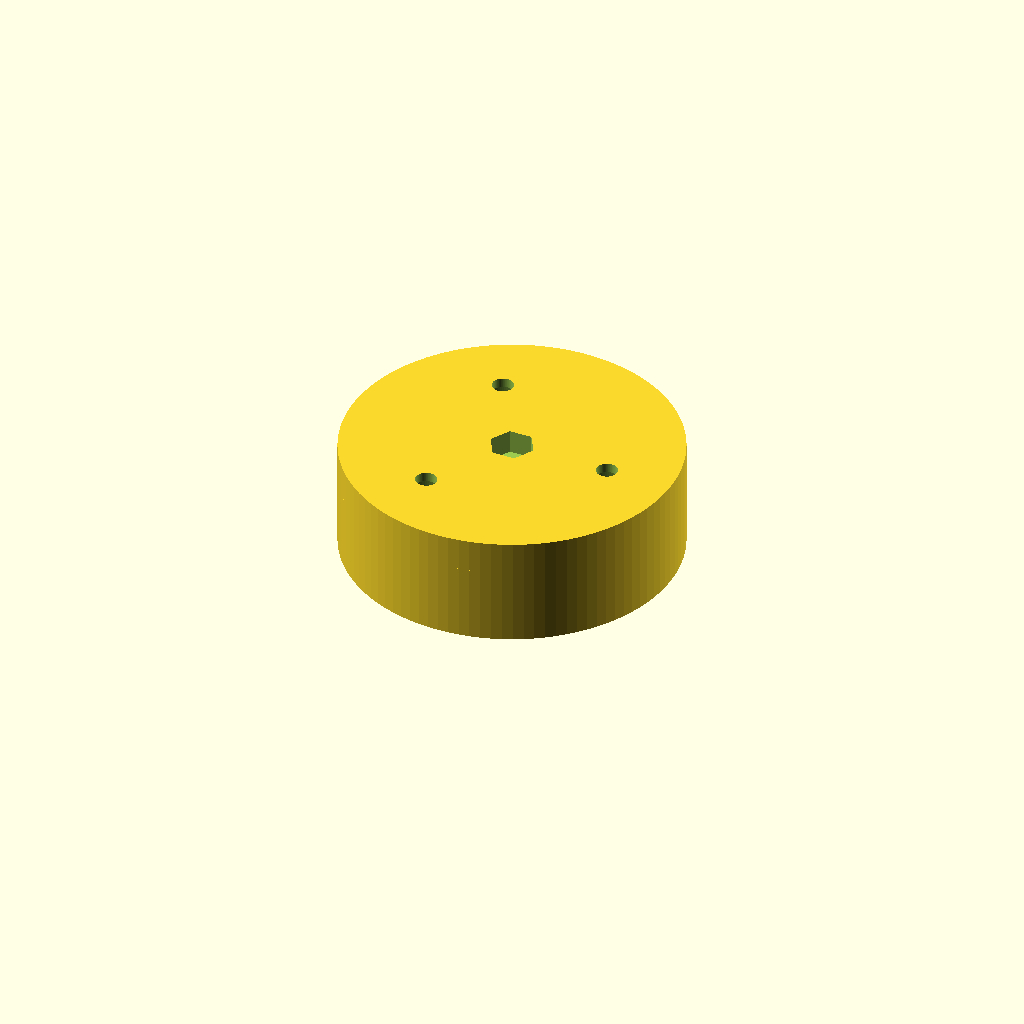
Cell 1 — every parameter at its default value.
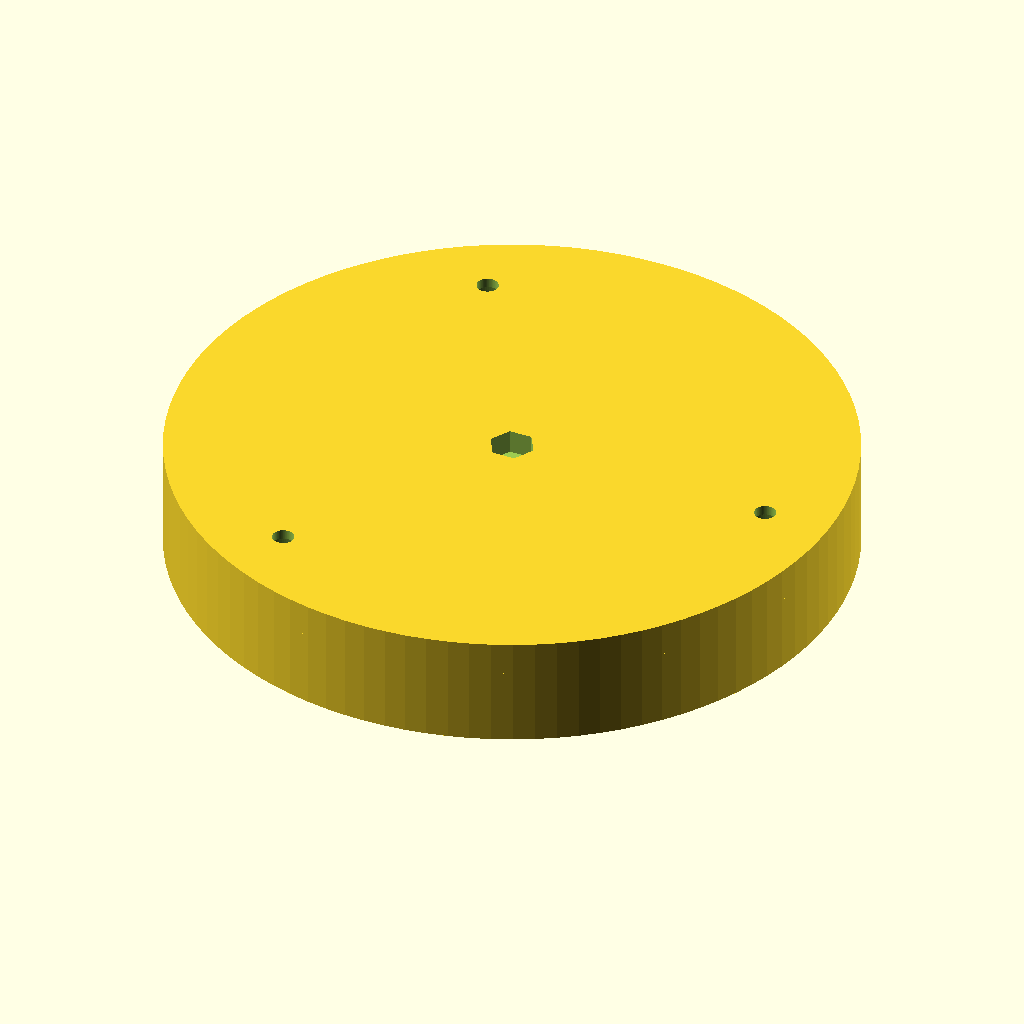
Cell 2: the same model with prumer_rotoru1 = 100.
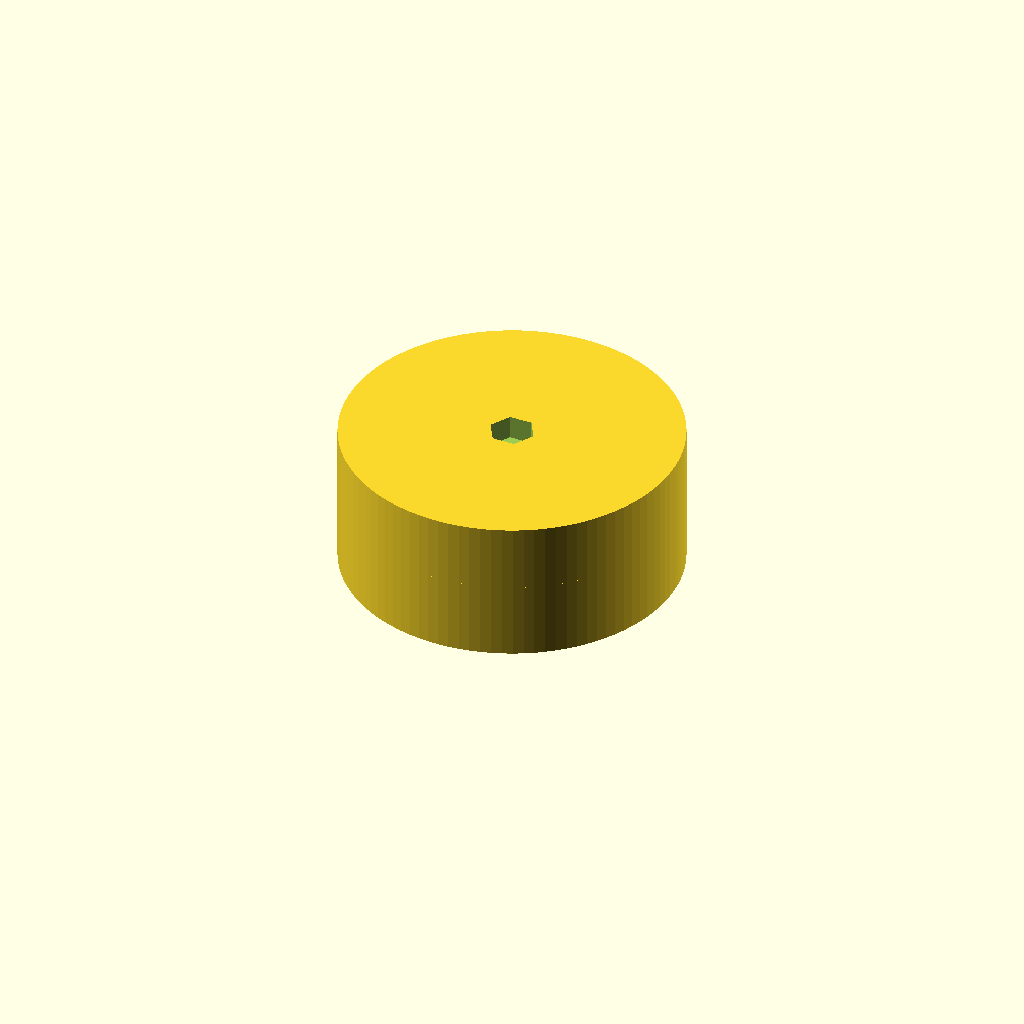
Cell 3 — vyska_rotoru2 set to 10, the other parameters unchanged.
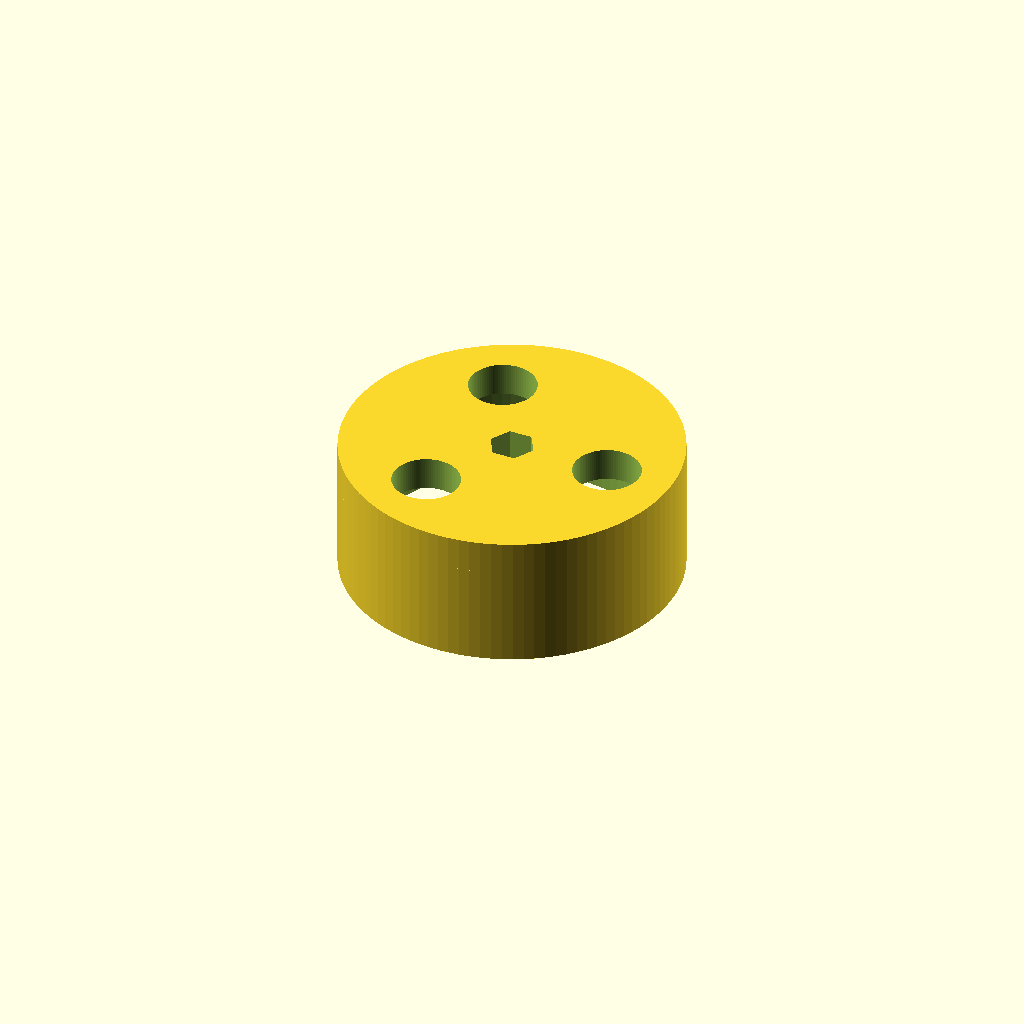
Cell 4: the same model with vyska_matky = 7.
One fixed orthographic camera (rotation 55°, 0°, 25°; colour scheme Cornfield) for every cell.
Source of the model, Modules/Mechanical/WINDGAUGE01A/CAD/rotor2.scad:
$fn=40; // model faces resolution.

prumer_rotoru1=50;
vyska_rotoru1=5;
vyska_rotoru2=5;
prumer_sroubu=3.2;
vyska_matky=3.5;
sirka_matky=6.6;
sirka_matky_tol=0.175;

nut_size = 6.6;
prumer_orechu=10;
sila_materialu=3;
sila_materialu_vule=0.2;
hloubka_prekryti=2;

//lozisko
lozisko_prumer_vnitrni=5;
lozisko_prumer_vnejsi=16;
lozisko_prekryv=1.5;
lozisko_vyska=5;

//nastevní rotoru2

vzdalenost_rot_stat=2; //vzdálenost mezi statorem a rotorem
vzdalenost_rot_stat2=1;//vzdálenost mezi statorem a rotorem z boku

//lopatka
hloubka_uchytu=20;
sila_uchytu=12;
vyska_uchytu=10;
tolerance_uchytu=0.1;

//stator1
stator1_sila=2;

//stator2
sila_pod_loziskem=1;

//rotor2
delka_hridele=5; //delka hridele koukající ve statoru

//stator3
stator3_sila_steny=2;
stator3_vzdalenost_od_steny=1; //definuje vzdalenost hlavy sroubu od steny statrou 4
stator3_vyska=60;
stator3_vyska_prekryti=5;

//rotor2
vyska_kryti=stator1_sila+vyska_matky+vzdalenost_rot_stat+stator3_vyska_prekryti-vzdalenost_rot_stat2; //udává výšku krycího prstence

difference()
{
union ()
{
   
        cylinder (h = vyska_rotoru2, r=prumer_rotoru1/2, center = true, $fn=100);

    
        

//kryci kroužek   
    translate([0,0,-(vyska_rotoru2)/2-(vyska_kryti)/2])
    komponent2();
    
//doraz na lozisko   
translate([0,0,-(vyska_rotoru2+stator1_sila+vyska_matky+vzdalenost_rot_stat)/2])
cylinder (h = stator1_sila+vyska_matky+vzdalenost_rot_stat, r=(lozisko_prumer_vnitrni+2*lozisko_prekryv)/2, center = true, $fn=100);  

//hridel
translate([0,0,-(vyska_rotoru2+stator1_sila+vyska_matky+vzdalenost_rot_stat+lozisko_vyska+sila_pod_loziskem+delka_hridele)/2])
cylinder (h = stator1_sila+vyska_matky+vzdalenost_rot_stat+lozisko_vyska+sila_pod_loziskem+delka_hridele, r=(lozisko_prumer_vnitrni/2), center = true, $fn=100);     
    
    
      }
    
//otvor v hřídeli
 translate([0,0,-(stator1_sila+vyska_matky+vzdalenost_rot_stat+lozisko_vyska+sila_pod_loziskem+delka_hridele)/2])
cylinder (h = vyska_rotoru2+stator1_sila+vyska_matky+vzdalenost_rot_stat+lozisko_vyska+sila_pod_loziskem+delka_hridele+0.1, r=(prumer_sroubu/2), center = true, $fn=100); 
      
      
  //otvor pro matku
      translate([0,0,(vyska_rotoru2-vyska_matky)/2])
 cylinder (h = vyska_matky+0.1, r= (sirka_matky+sirka_matky_tol)/2, center = true,$fn=6);  
     

  
   
   
//otvor pro uchyceni prvni lopatky
      translate([hloubka_uchytu/2+(prumer_rotoru1/2-hloubka_uchytu),0,0])
cylinder (h = vyska_rotoru1+0.1, r=prumer_sroubu/2, center = true, $fn=100);

translate([hloubka_uchytu/2+(prumer_rotoru1/2-hloubka_uchytu),0,-(vyska_rotoru2)/2+vyska_matky/2])
cylinder (h = vyska_matky+0.1, r=prumer_orechu/2, center = true, $fn=100);   
  
//otvor pro uchyceni druhe lopatky
      rotate(a=[0,0,120]) 
      translate([hloubka_uchytu/2+(prumer_rotoru1/2-hloubka_uchytu),0,0])
cylinder (h = vyska_rotoru1+0.1, r=prumer_sroubu/2, center = true, $fn=100);

rotate(a=[0,0,120]) 
translate([hloubka_uchytu/2+(prumer_rotoru1/2-hloubka_uchytu),0,-(vyska_rotoru2)/2+vyska_matky/2])
cylinder (h = vyska_matky+0.1, r=prumer_orechu/2, center = true, $fn=100);  

//otvor pro uchyceni treti lopatky
      rotate(a=[0,0,240]) 
      translate([hloubka_uchytu/2+(prumer_rotoru1/2-hloubka_uchytu),0,0])
cylinder (h = vyska_rotoru1+0.1, r=prumer_sroubu/2, center = true, $fn=100);

rotate(a=[0,0,240]) 
translate([hloubka_uchytu/2+(prumer_rotoru1/2-hloubka_uchytu),0,-(vyska_rotoru2)/2+vyska_matky/2])
cylinder (h = vyska_matky+0.1, r=prumer_orechu/2, center = true, $fn=100); 
      
}
 

module komponent2()
    {
  difference ()
        {
         cylinder (h = vyska_kryti, r=(prumer_rotoru1/2), center = true, $fn=100);
    
               cylinder (h = vyska_kryti+0.1, r=(prumer_rotoru1/2-sila_materialu), center = true, $fn=100);
            
 
        
        }
        
    }    
Customizer parameters (derived from the source; name, type, default, range or options):
prumer_rotoru1: number, default 50
vyska_rotoru1: number, default 5
vyska_rotoru2: number, default 5
prumer_sroubu: number, default 3.2
vyska_matky: number, default 3.5
sirka_matky: number, default 6.6
sirka_matky_tol: number, default 0.175
nut_size: number, default 6.6
prumer_orechu: number, default 10
sila_materialu: number, default 3
sila_materialu_vule: number, default 0.2
hloubka_prekryti: number, default 2
lozisko_prumer_vnitrni: number, default 5
lozisko_prumer_vnejsi: number, default 16
lozisko_prekryv: number, default 1.5
lozisko_vyska: number, default 5
vzdalenost_rot_stat: number, default 2
vzdalenost_rot_stat2: number, default 1
hloubka_uchytu: number, default 20
sila_uchytu: number, default 12
vyska_uchytu: number, default 10
tolerance_uchytu: number, default 0.1
stator1_sila: number, default 2
sila_pod_loziskem: number, default 1
delka_hridele: number, default 5
stator3_sila_steny: number, default 2
stator3_vzdalenost_od_steny: number, default 1
stator3_vyska: number, default 60
stator3_vyska_prekryti: number, default 5
